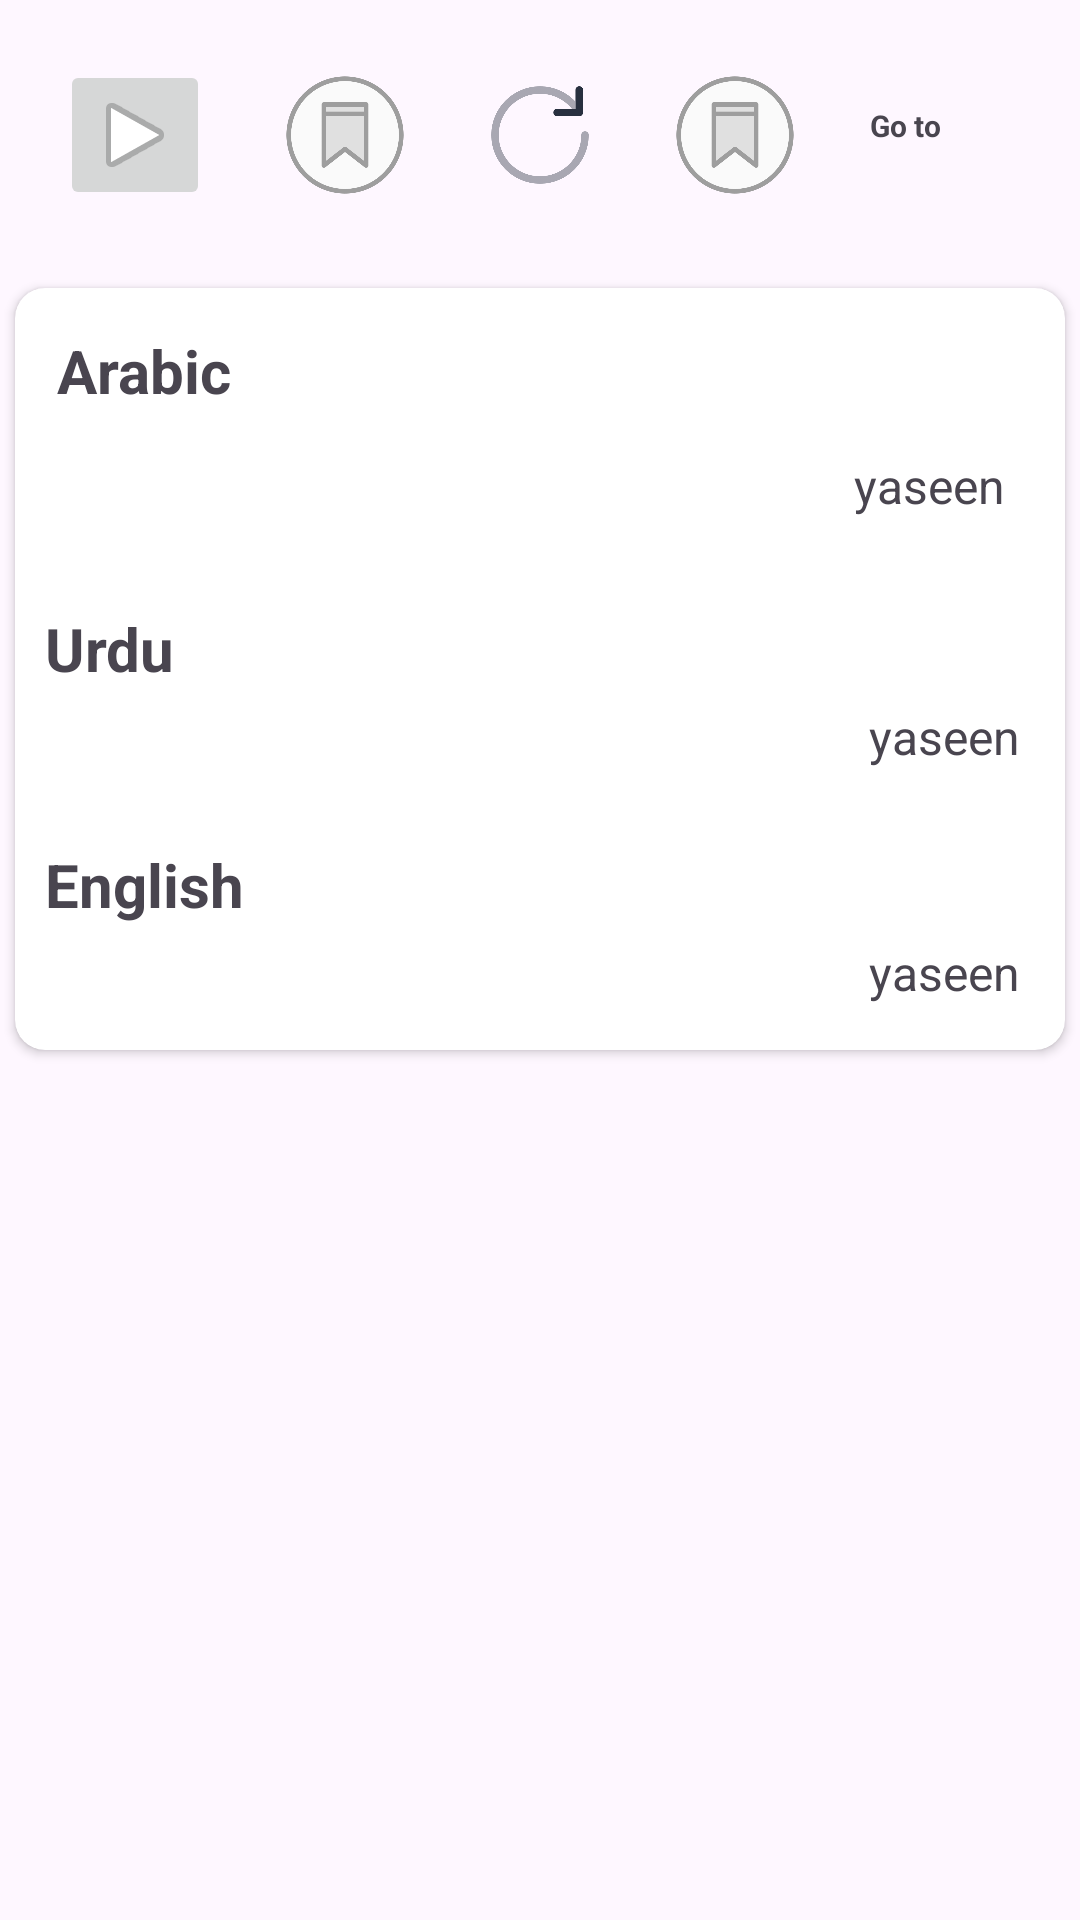

The Android layout XML behind this screen, and the referenced resources:
<!-- AndroidManifest.xml: application theme Theme.Sura_yaseen -->
<!-- res/layout/activity_all_prayers.xml -->
<?xml version="1.0" encoding="utf-8"?>
<RelativeLayout

    xmlns:android="http://schemas.android.com/apk/res/android"
    xmlns:app="http://schemas.android.com/apk/res-auto"
    xmlns:tools="http://schemas.android.com/tools"
    android:id="@+id/main"
    android:layout_width="match_parent"
    android:layout_height="match_parent"
    tools:context=".Activities.All_prayers_activity">

    <LinearLayout
        android:layout_margin="10dp"
        android:layout_width="match_parent"
        android:layout_height="wrap_content">
        <ImageButton
            android:id="@+id/play_button"
            android:layout_width="50dp"
            android:layout_height="50dp"
            android:layout_margin="10dp"
            android:src="@android:drawable/ic_media_play"
            android:layout_centerHorizontal="true"
            android:layout_marginBottom="16dp"
            android:contentDescription="Play button"/>

        <ImageView
            android:id="@+id/square"
            android:layout_width="50dp"
            android:layout_margin="10dp"
            android:src="@drawable/bookmark_5790882"
            android:layout_height="50dp"/>
        <ImageView
            android:id="@+id/refersh"
            android:layout_width="40dp"
            android:layout_marginTop="20dp"
            android:layout_margin="10dp"
            android:src="@drawable/redo_8066313"
            android:layout_height="50dp"/>
        <ImageView
            android:id="@+id/save_as"
            android:layout_width="50dp"
            android:layout_margin="10dp"
            android:src="@drawable/bookmark_5790882"
            android:layout_height="50dp"/>
        <TextView
            android:layout_width="match_parent"
            android:layout_marginTop="25dp"
            android:layout_marginLeft="10dp"
            android:textStyle="bold"
            android:text="Go to"
            android:textSize="10dp"
            android:layout_height="wrap_content"/>
    </LinearLayout>


    <androidx.cardview.widget.CardView
        android:layout_width="match_parent"
        app:cardCornerRadius="10dp"
        android:elevation="8dp"
        android:layout_marginTop="90dp"
        app:cardUseCompatPadding="true"
        android:layout_height="wrap_content">

        <LinearLayout
            android:layout_margin="10dp"
            android:layout_width="match_parent"
            android:layout_height="wrap_content"
            android:orientation="vertical">
            <TextView
                android:id="@+id/arabic"
                android:layout_width="wrap_content"
                android:text="Arabic"
                android:textStyle="bold"
                android:textSize="20sp"
                android:layout_margin="4dp"
                android:layout_height="wrap_content"/>
            <TextView
                android:id="@+id/arabic_dua"
                android:layout_width="wrap_content"
                android:text="yaseen"
                android:textSize="16sp"
                android:layout_margin="10dp"
                android:layout_gravity="end"
                android:layout_height="wrap_content"/>
            <TextView
                android:id="@+id/urdu"
                android:layout_width="wrap_content"
                android:text="Urdu"
                android:textSize="20sp"
                android:layout_marginTop="20dp"
                android:layout_gravity="start"
                android:textStyle="bold"
                android:layout_height="wrap_content"/>
            <TextView
                android:id="@+id/urdu_dua"
                android:layout_width="wrap_content"
                android:text="yaseen"
                android:textSize="16sp"
                android:layout_margin="5dp"
                android:layout_gravity="end"
                android:layout_height="wrap_content"/>
            <TextView
                android:id="@+id/english"
                android:layout_width="wrap_content"
                android:text="English"
                android:textSize="20sp"
                android:layout_marginTop="20dp"
                android:textStyle="bold"
                android:layout_gravity="start"
                android:layout_height="wrap_content"/>
            <TextView
                android:id="@+id/english_dua"
                android:layout_width="wrap_content"
                android:text="yaseen"
                android:textSize="16sp"
                android:layout_margin="5dp"
                android:layout_gravity="end"
                android:layout_height="wrap_content"/>

        </LinearLayout>

    </androidx.cardview.widget.CardView>


</RelativeLayout>
<!-- resources referenced by this layout -->
<resources>
  <!-- drawable bookmark_5790882: png bitmap (drawable, 19397 bytes) -->
  <!-- drawable redo_8066313: png bitmap (drawable, 18641 bytes) -->
  <style name="Theme.Sura_yaseen" parent="Base.Theme.Sura_yaseen" />
  <style name="Base.Theme.Sura_yaseen" parent="Theme.Material3.DayNight.NoActionBar">
          
          
      </style>
</resources>
